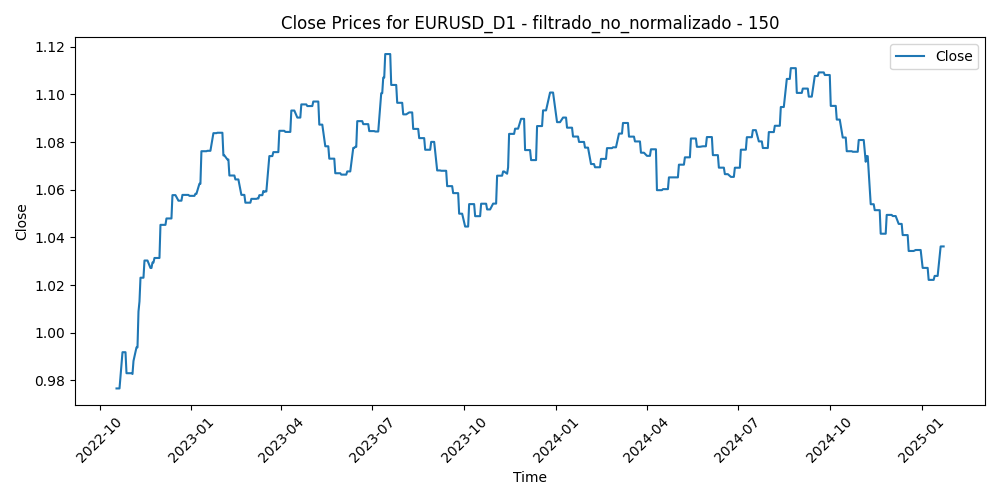

Values plotted in this chart, from the file beside it:
Time, Close, Volume, diferencia_media_150
2022-10-18, 0.9766, 86456, 0.04817
2022-10-19, 0.9766, 81386, 0.05615
2022-10-20, 0.9766, 91917, 0.05378
2022-10-21, 0.9766, 111298, 0.04569
2022-10-24, 0.9918, 112500, 0.04375
2022-10-25, 0.9918, 84841, 0.03353
2022-10-26, 0.9918, 92009, 0.02127
2022-10-27, 0.9918, 96715, 0.03237
2022-10-28, 0.983, 87479, 0.03156
2022-10-31, 0.983, 71352, 0.03916
2022-11-01, 0.983, 81909, 0.03934
2022-11-02, 0.983, 88357, 0.04456
2022-11-03, 0.9827, 90768, 0.05026
2022-11-04, 0.9881, 102288, 0.02883
2022-11-07, 0.9938, 92601, 0.02196
2022-11-08, 0.9938, 81131, 0.01628
2022-11-09, 1.009, 99500, 0.0218
2022-11-10, 1.013, 108580, 0.001761
2022-11-11, 1.023, 113242, -0.01302
2022-11-14, 1.023, 102085, -0.01061
2022-11-15, 1.03, 118440, -0.01301
2022-11-16, 1.03, 104821, -0.01807
2022-11-17, 1.03, 92529, -0.01544
2022-11-18, 1.03, 78526, -0.01153
2022-11-21, 1.027, 80409, -0.00365
2022-11-22, 1.027, 70733, -0.01005
2022-11-23, 1.029, 78456, -0.01937
2022-11-24, 1.029, 60721, -0.02112
2022-11-25, 1.031, 68500, -0.01943
2022-11-28, 1.031, 87050, -0.01419
2022-11-29, 1.031, 85055, -0.01322
2022-11-30, 1.031, 93585, -0.0213
2022-12-01, 1.045, 101667, -0.03305
2022-12-02, 1.045, 91488, -0.03452
2022-12-05, 1.045, 87911, -0.02983
2022-12-06, 1.045, 86527, -0.0273
2022-12-07, 1.048, 88489, -0.03116
2022-12-08, 1.048, 78488, -0.03594
2022-12-09, 1.048, 80013, -0.03385
2022-12-12, 1.048, 70370, -0.03412
2022-12-13, 1.058, 86530, -0.04347
2022-12-14, 1.058, 91153, -0.04825
2022-12-15, 1.058, 87112, -0.04269
2022-12-16, 1.058, 78003, -0.0386
2022-12-19, 1.055, 66717, -0.04083
2022-12-20, 1.055, 96053, -0.0425
2022-12-21, 1.055, 70774, -0.0406
2022-12-22, 1.055, 71654, -0.04014
2022-12-23, 1.058, 67483, -0.04199
2022-12-27, 1.058, 57406, -0.04438
2022-12-28, 1.058, 60214, -0.04181
2022-12-29, 1.058, 57401, -0.04677
2022-12-30, 1.057, 67953, -0.05066
2023-01-02, 1.057, 17160, -0.04663
2023-01-03, 1.057, 87287, -0.0356
2023-01-04, 1.057, 86099, -0.0412
2023-01-05, 1.058, 80129, -0.03309
2023-01-06, 1.058, 78048, -0.04527
2023-01-09, 1.062, 75294, -0.05402
2023-01-10, 1.062, 73564, -0.05397
... 528 more rows
